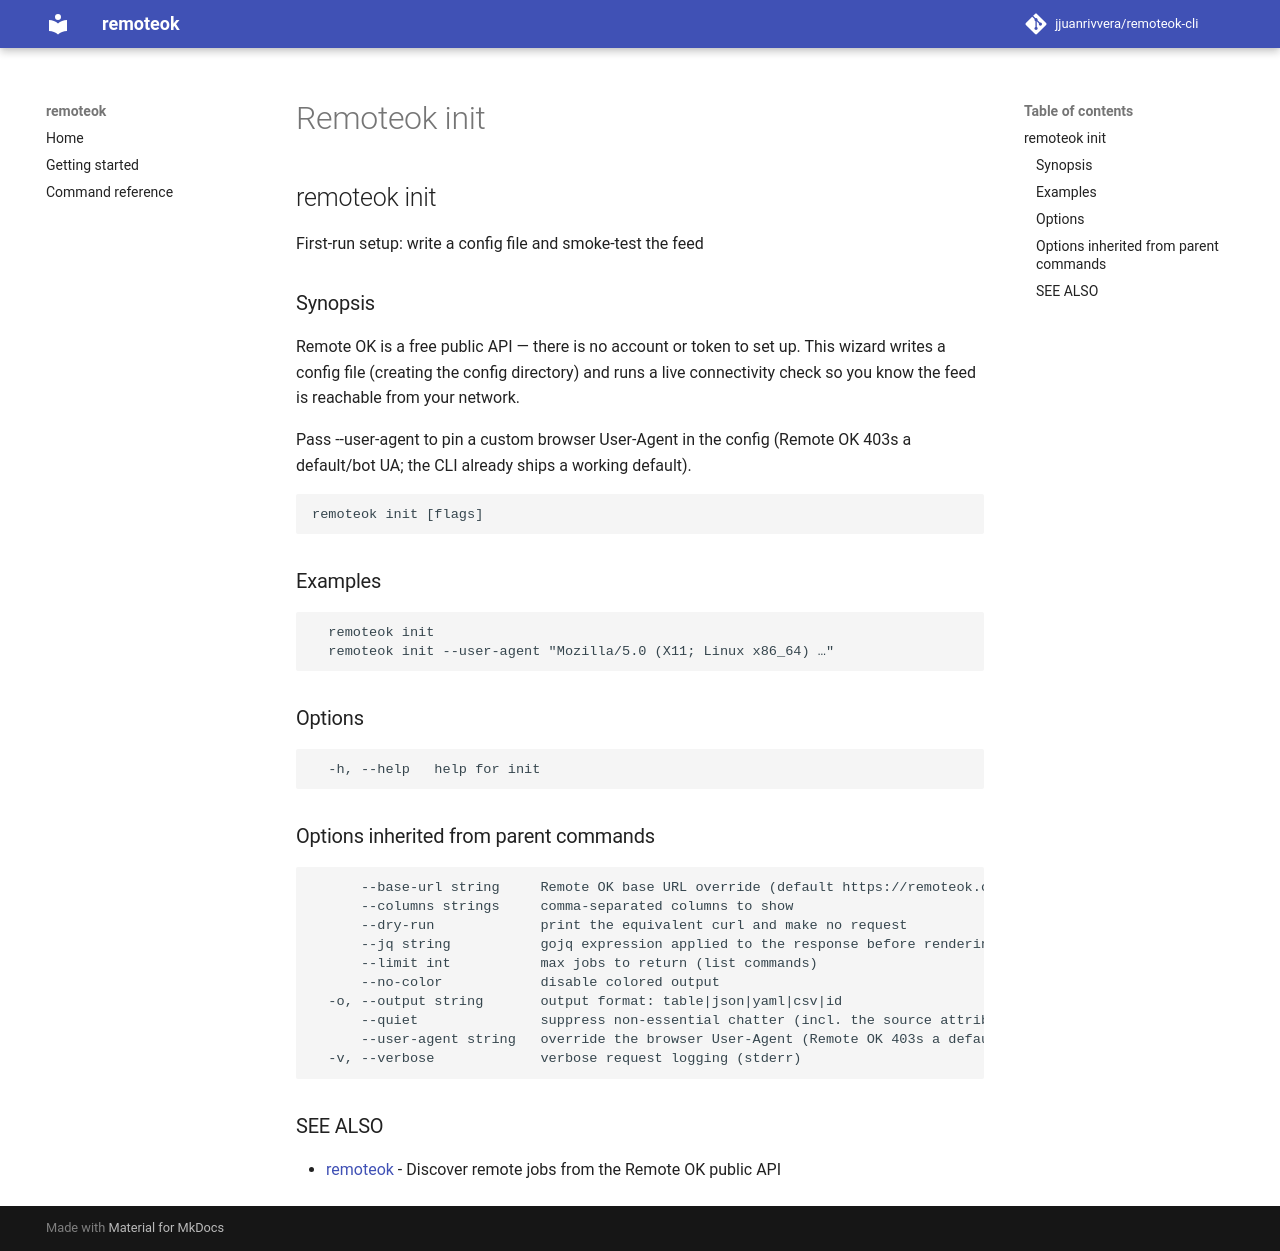

repository: jjuanrivvera/remoteok-cli · page: commands/remoteok_init/index.html · generator: mkdocs

## remoteok init

First-run setup: write a config file and smoke-test the feed

### Synopsis

Remote OK is a free public API — there is no account or token to set up. This
wizard writes a config file (creating the config directory) and runs a live
connectivity check so you know the feed is reachable from your network.

Pass --user-agent to pin a custom browser User-Agent in the config (Remote OK 403s
a default/bot UA; the CLI already ships a working default).

```
remoteok init [flags]
```

### Examples

```
  remoteok init
  remoteok init --user-agent "Mozilla/5.0 (X11; Linux x86_64) …"
```

### Options

```
  -h, --help   help for init
```

### Options inherited from parent commands

```
      --base-url string     Remote OK base URL override (default https://remoteok.com)
      --columns strings     comma-separated columns to show
      --dry-run             print the equivalent curl and make no request
      --jq string           gojq expression applied to the response before rendering
      --limit int           max jobs to return (list commands)
      --no-color            disable colored output
  -o, --output string       output format: table|json|yaml|csv|id
      --quiet               suppress non-essential chatter (incl. the source attribution)
      --user-agent string   override the browser User-Agent (Remote OK 403s a default/bot UA)
  -v, --verbose             verbose request logging (stderr)
```

### SEE ALSO

* [remoteok](remoteok.md)	 - Discover remote jobs from the Remote OK public API
